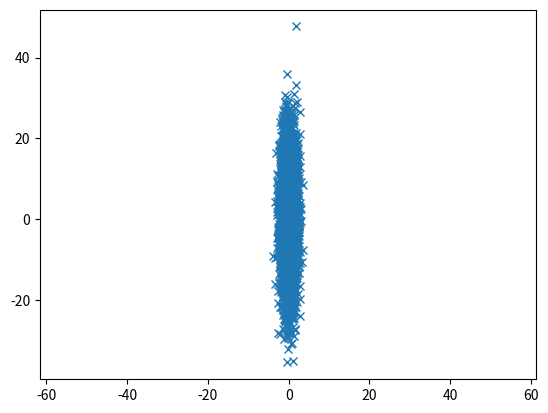

This figure's Python source:
#%%
import matplotlib.pyplot as plt
import numpy as np
#%%
mean = [0, 0]
cov = [[1, 0], [0, 100]]  # diagonal covariance
#%%
x, y = np.random.multivariate_normal(mean, cov, 5000).T
plt.plot(x, y, 'x')
plt.axis('equal')
plt.show()